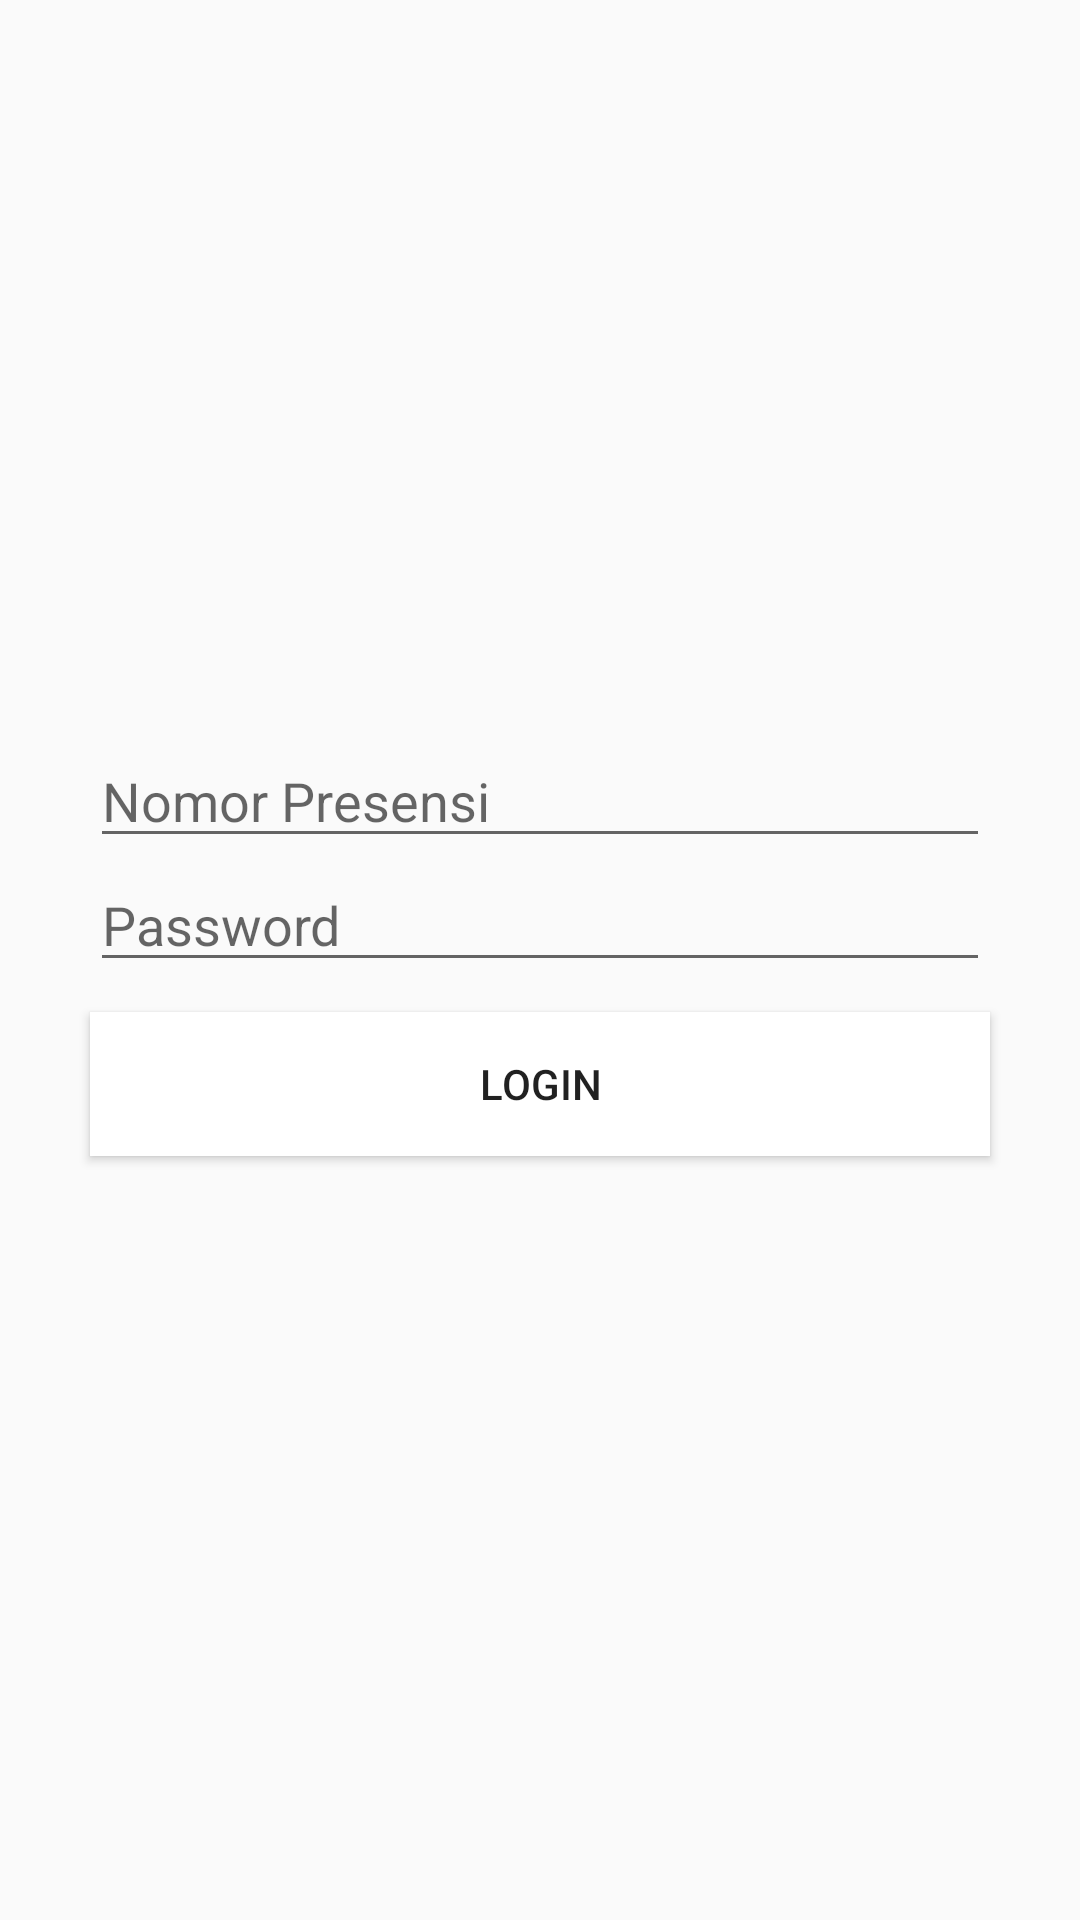

The Android layout XML behind this screen, and the referenced resources:
<!-- AndroidManifest.xml: activity theme NoActionBar -->
<!-- res/layout/fragment_login.xml -->
<?xml version="1.0" encoding="utf-8"?>
<FrameLayout xmlns:android="http://schemas.android.com/apk/res/android"
    xmlns:tools="http://schemas.android.com/tools"
    android:layout_width="match_parent"
    android:layout_margin="5dp"
    android:layout_height="wrap_content"
    tools:context=".fragment.LoginFragment">

   <LinearLayout
       android:gravity="center"
       android:layout_gravity="center"
       android:orientation="vertical"
       android:layout_width="match_parent"
       android:layout_height="wrap_content">
       <EditText
           android:id="@+id/etPresensi"
           android:hint="Nomor Presensi"
           android:inputType="text"
           android:layout_width="300dp"
           android:layout_height="wrap_content"/>
       <EditText
           android:id="@+id/etPassword"
           android:hint="Password"
           android:inputType="textPassword"
           android:layout_width="300dp"
           android:layout_height="wrap_content"/>
       <Button
           android:layout_margin="10dp"
           android:id="@+id/btLogin"
           android:text="Login"
           android:background="@color/putih"
           android:layout_width="300dp"
           android:layout_height="wrap_content"/>
   </LinearLayout>
</FrameLayout>
<!-- resources referenced by this layout -->
<resources>
  <color name="putih">#ffffff</color>
  <style name="NoActionBar" parent="Theme.AppCompat.Light.NoActionBar">
          <item name="colorPrimary">@color/colorPrimary</item>
          <item name="colorPrimaryDark">@color/colorPrimaryDark</item>
          <item name="colorAccent">@color/colorAccent</item>
      </style>
  <color name="colorPrimary">#B4F9F6</color>
  <color name="colorPrimaryDark">#A6E4DD</color>
  <color name="colorAccent">#D81B60</color>
</resources>
